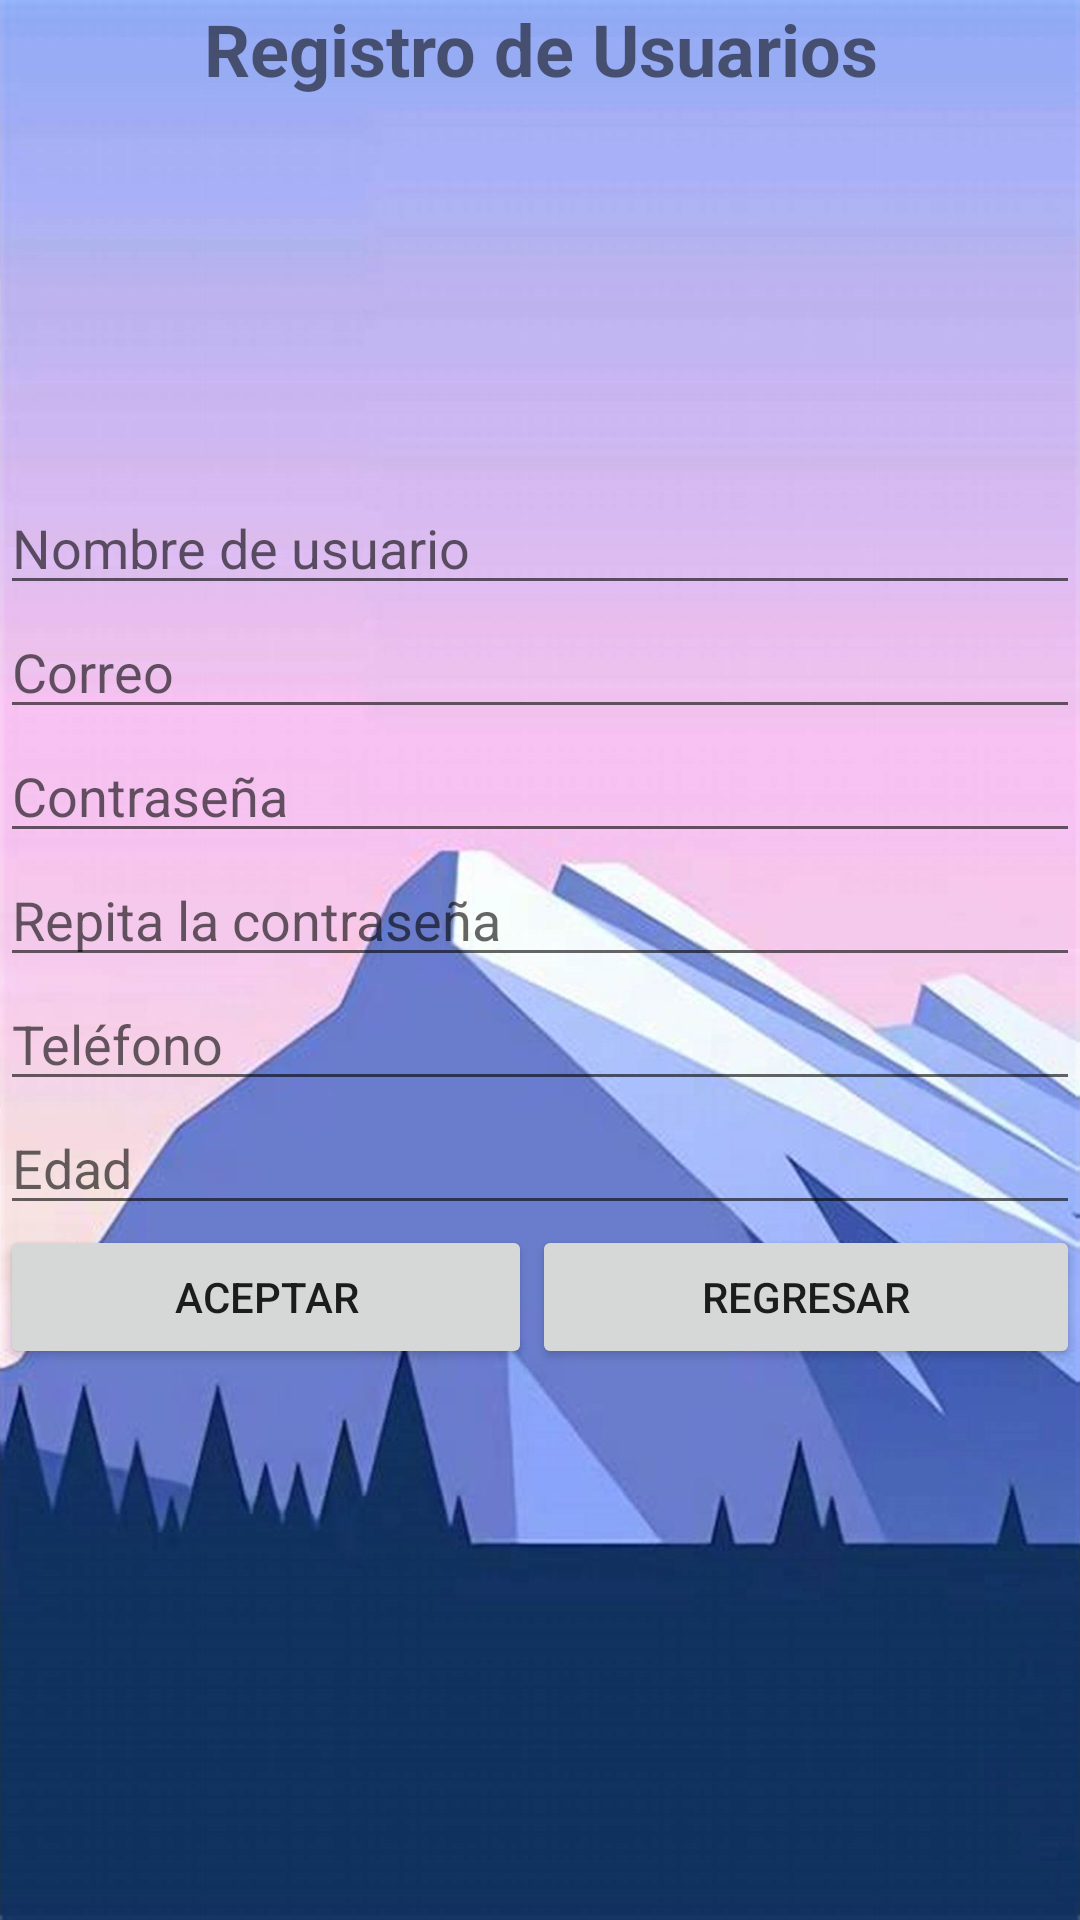

Reconstruct the res/layout file that produces this screen, plus the resources it refers to.
<!-- AndroidManifest.xml: application theme Theme.PCM_JZQ -->
<!-- res/layout/activity_registro.xml -->
<?xml version="1.0" encoding="utf-8"?>
<androidx.constraintlayout.widget.ConstraintLayout xmlns:android="http://schemas.android.com/apk/res/android"
    xmlns:app="http://schemas.android.com/apk/res-auto"
    xmlns:tools="http://schemas.android.com/tools"
    android:layout_width="match_parent"
    android:layout_height="match_parent"
    android:background="@drawable/register_background_image_02"
    tools:context=".RegistroActivity">

    <ScrollView
        android:id="@+id/scrollView2"
        android:layout_width="match_parent"
        android:layout_height="match_parent"
        app:layout_constraintStart_toStartOf="parent"
        app:layout_constraintTop_toTopOf="parent">

        <LinearLayout
            android:layout_width="match_parent"
            android:layout_height="wrap_content"
            android:orientation="vertical" />
    </ScrollView>

    <LinearLayout
        android:id="@+id/linearLayout"
        android:layout_width="0dp"
        android:layout_height="0dp"
        android:orientation="vertical"
        app:layout_constraintBottom_toBottomOf="parent"
        app:layout_constraintEnd_toEndOf="parent"
        app:layout_constraintStart_toStartOf="parent"
        app:layout_constraintTop_toTopOf="parent">

        <TextView
            android:id="@+id/textView"
            android:layout_width="match_parent"
            android:layout_height="wrap_content"
            android:text="Registro de Usuarios"
            android:textAlignment="center"
            android:textSize="24sp"
            android:textStyle="bold" />

        <ImageView
            android:id="@+id/imageView2"
            android:layout_width="match_parent"
            android:layout_height="128dp"
            app:srcCompat="@drawable/register_image" />

        <EditText
            android:id="@+id/txtRegistroActivityUsuario"
            android:layout_width="match_parent"
            android:layout_height="wrap_content"
            android:ems="10"
            android:hint="Nombre de usuario"
            android:inputType="textPersonName"
            android:textColor="@color/white" />

        <EditText
            android:id="@+id/txtRegistroActivityCorreo"
            android:layout_width="match_parent"
            android:layout_height="wrap_content"
            android:ems="10"
            android:hint="Correo"
            android:inputType="textEmailAddress" />

        <EditText
            android:id="@+id/txtRegistroActivityContrasena"
            android:layout_width="match_parent"
            android:layout_height="wrap_content"
            android:ems="10"
            android:hint="Contraseña"
            android:inputType="textPassword" />

        <EditText
            android:id="@+id/txtRegistroActivityContrasena02"
            android:layout_width="match_parent"
            android:layout_height="wrap_content"
            android:ems="10"
            android:hint="Repita la contraseña"
            android:inputType="textPassword" />

        <EditText
            android:id="@+id/txtRegistroActivityTelefono"
            android:layout_width="match_parent"
            android:layout_height="wrap_content"
            android:ems="10"
            android:hint="Teléfono"
            android:inputType="phone" />

        <EditText
            android:id="@+id/txtRegistroActivityEdad"
            android:layout_width="match_parent"
            android:layout_height="wrap_content"
            android:ems="10"
            android:hint="Edad"
            android:inputType="number" />

        <LinearLayout
            android:layout_width="match_parent"
            android:layout_height="58dp"
            android:orientation="horizontal">

            <Button
                android:id="@+id/btnRegistroActivityAceptar"
                android:layout_width="wrap_content"
                android:layout_height="wrap_content"
                android:layout_weight="1"
                android:insetLeft="5dp"
                android:insetRight="5dp"
                android:onClick="fn_RegistrarUsuario"
                android:text="Aceptar" />

            <Button
                android:id="@+id/btnRegistroActivityRegresar"
                android:layout_width="wrap_content"
                android:layout_height="wrap_content"
                android:layout_weight="1"
                android:insetLeft="5dp"
                android:insetRight="5dp"
                android:onClick="fn_Regresar"
                android:text="Regresar" />
        </LinearLayout>

    </LinearLayout>
</androidx.constraintlayout.widget.ConstraintLayout>
<!-- resources referenced by this layout -->
<resources>
  <color name="white">#FFFFFFFF</color>
  <!-- drawable register_background_image_02: png bitmap (drawable, 802700 bytes) -->
  <style name="Theme.PCM_JZQ" parent="Theme.MaterialComponents.DayNight.DarkActionBar">
          
          <item name="colorPrimary">@color/purple_500</item>
          <item name="colorPrimaryVariant">@color/purple_700</item>
          <item name="colorOnPrimary">@color/white</item>
          
          <item name="colorSecondary">@color/teal_200</item>
          <item name="colorSecondaryVariant">@color/teal_700</item>
          <item name="colorOnSecondary">@color/black</item>
          
          <item name="android:statusBarColor" tools:targetApi="l">?attr/colorPrimaryVariant</item>
          
      </style>
  <color name="purple_500">#FF6200EE</color>
  <color name="purple_700">#FF3700B3</color>
  <color name="teal_200">#FF03DAC5</color>
  <color name="teal_700">#FF018786</color>
  <color name="black">#FF000000</color>
</resources>
